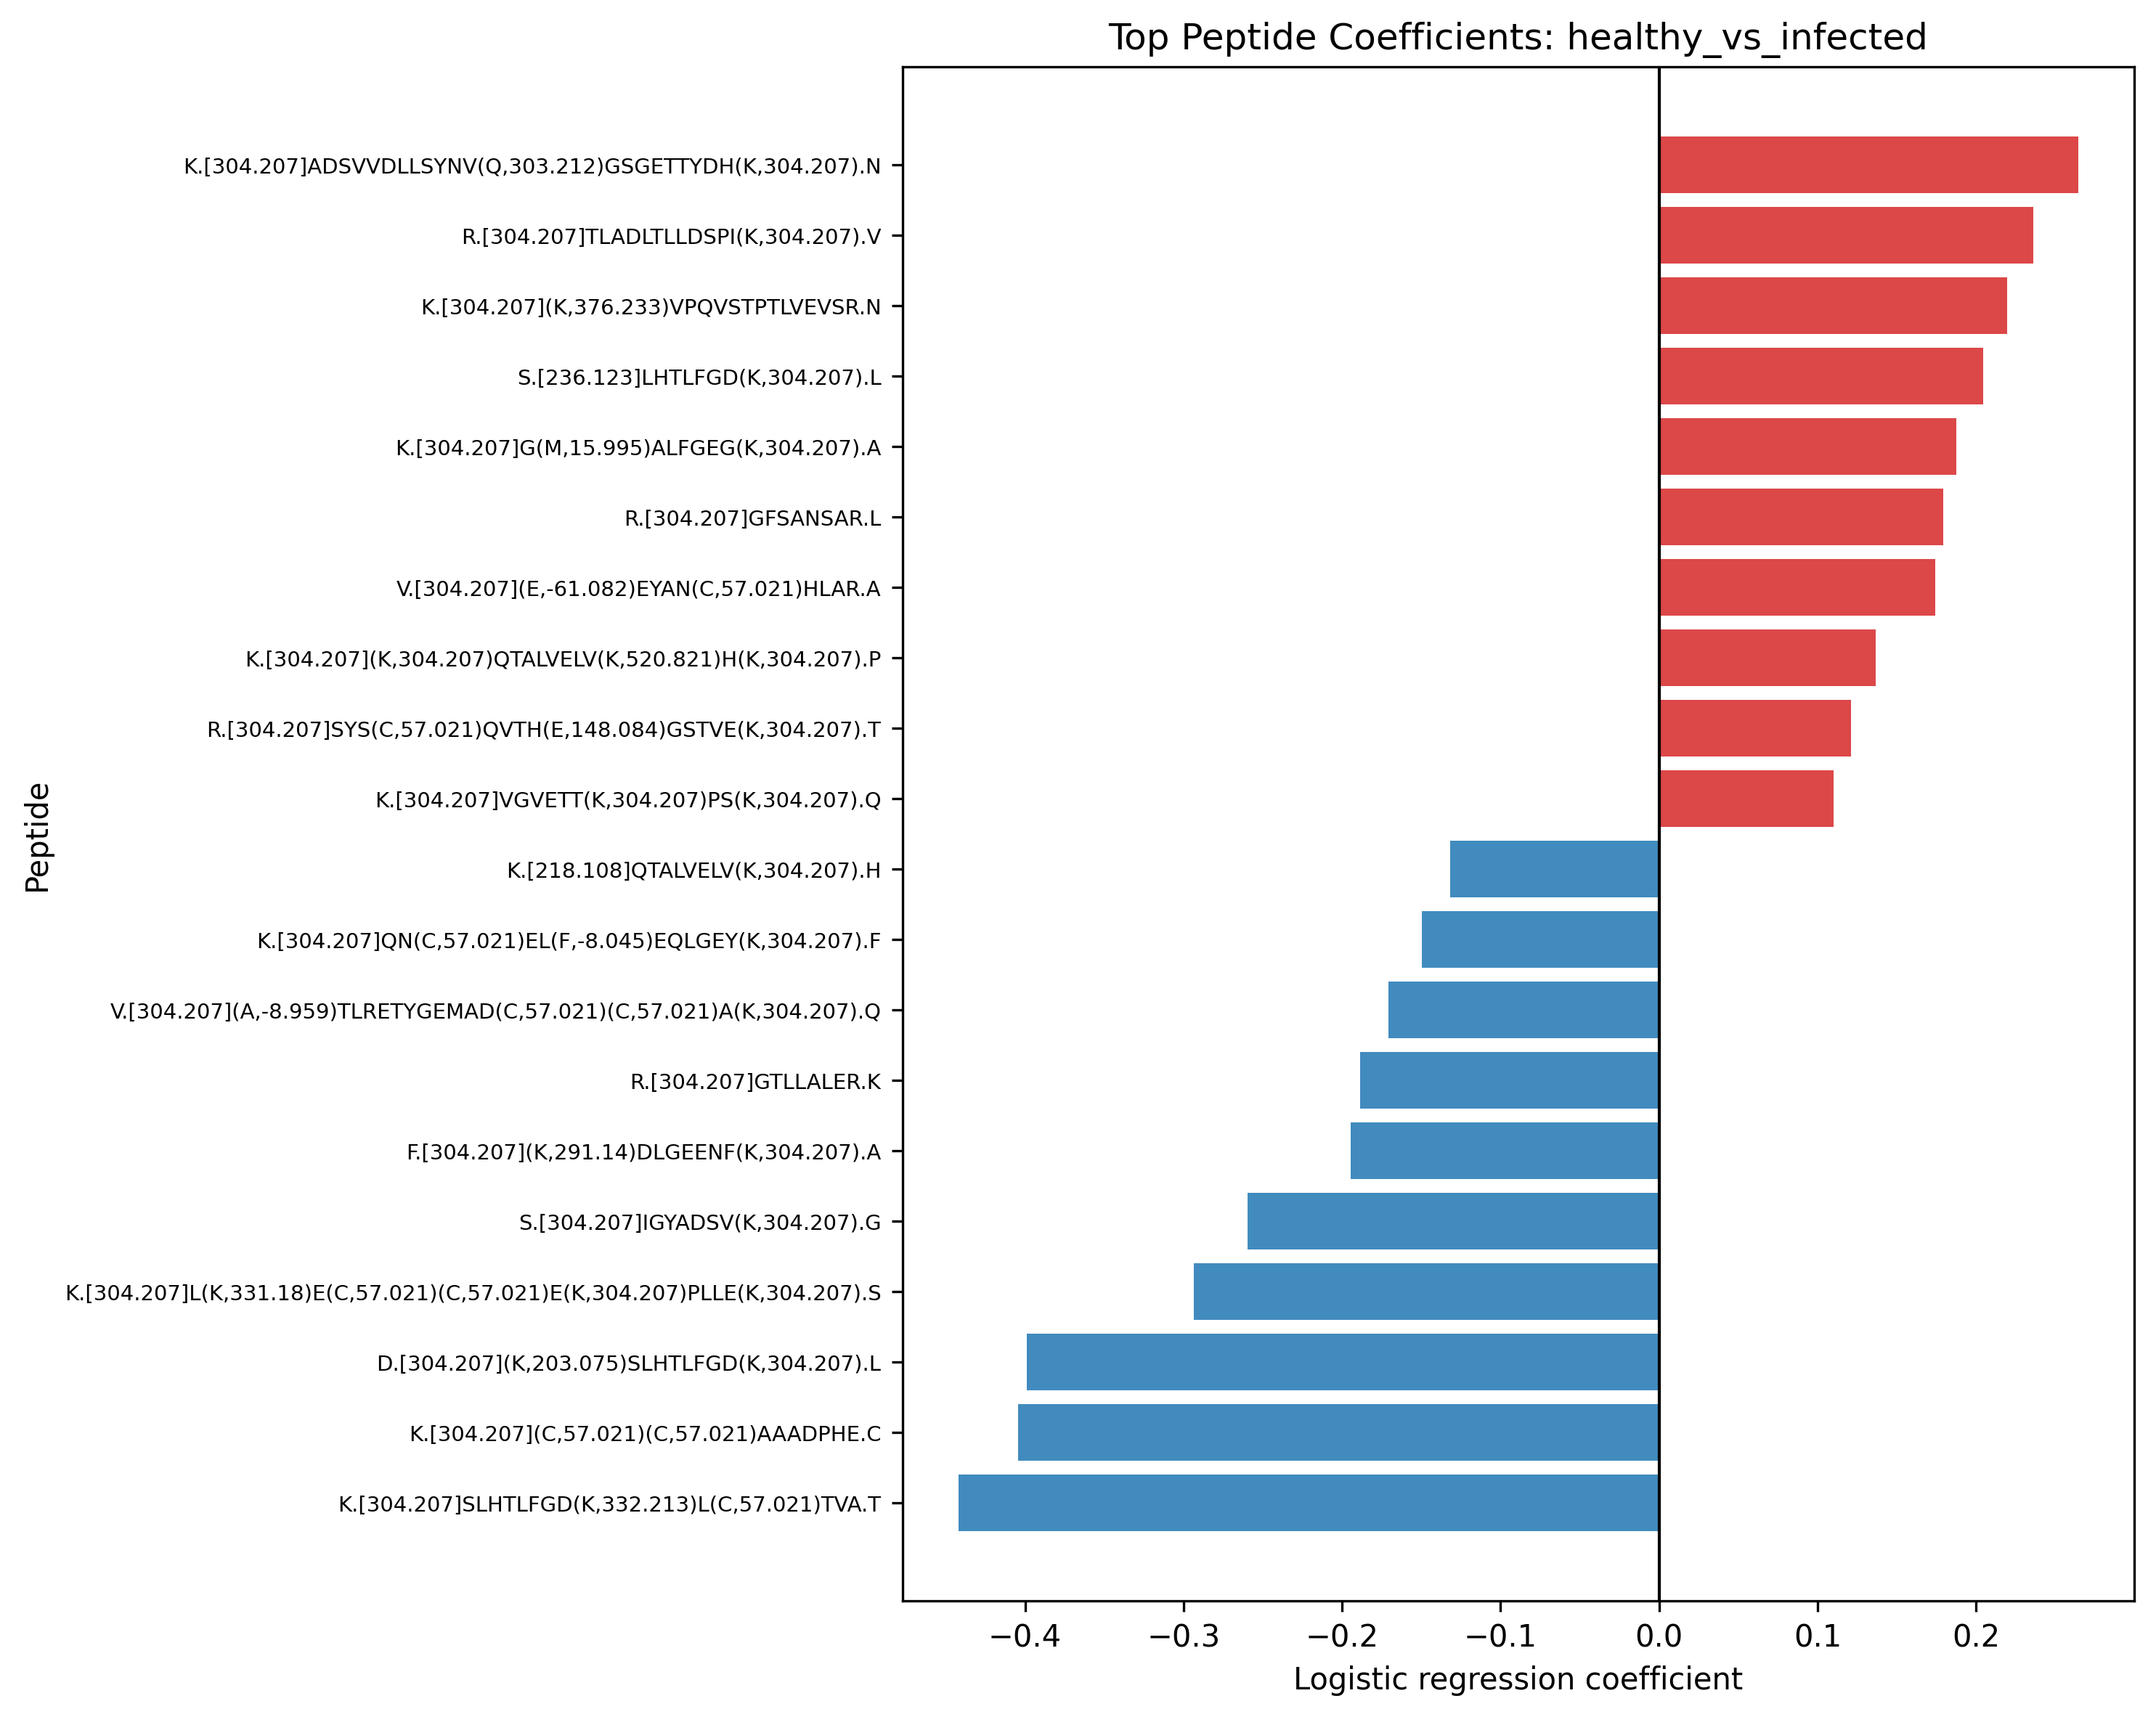

The file beside this chart, header and first rows:
task, peptide, coefficient, abs_coefficient
healthy_vs_infected, K.[304.207]SLHTLFGD(K,332.213)L(C,57.021…, -0.4421, 0.4421
healthy_vs_infected, K.[304.207](C,57.021)(C,57.021)AAADPHE.C, -0.4045, 0.4045
healthy_vs_infected, D.[304.207](K,203.075)SLHTLFGD(K,304.207…, -0.399, 0.399
healthy_vs_infected, K.[304.207]L(K,331.18)E(C,57.021)(C,57.0…, -0.2935, 0.2935
healthy_vs_infected, K.[304.207]ADSVVDLLSYNV(Q,303.212)GSGETT…, 0.2646, 0.2646
healthy_vs_infected, S.[304.207]IGYADSV(K,304.207).G, -0.2597, 0.2597
healthy_vs_infected, R.[304.207]TLADLTLLDSPI(K,304.207).V, 0.2363, 0.2363
healthy_vs_infected, K.[304.207](K,376.233)VPQVSTPTLVEVSR.N, 0.2194, 0.2194
healthy_vs_infected, S.[236.123]LHTLFGD(K,304.207).L, 0.2046, 0.2046
healthy_vs_infected, F.[304.207](K,291.14)DLGEENF(K,304.207).…, -0.1946, 0.1946
healthy_vs_infected, R.[304.207]GTLLALER.K, -0.1887, 0.1887
healthy_vs_infected, K.[304.207]G(M,15.995)ALFGEG(K,304.207).…, 0.1874, 0.1874
healthy_vs_infected, R.[304.207]GFSANSAR.L, 0.1791, 0.1791
healthy_vs_infected, V.[304.207](E,-61.082)EYAN(C,57.021)HLAR…, 0.1744, 0.1744
healthy_vs_infected, V.[304.207](A,-8.959)TLRETYGEMAD(C,57.02…, -0.1707, 0.1707
healthy_vs_infected, K.[304.207]QN(C,57.021)EL(F,-8.045)EQLGE…, -0.1496, 0.1496
healthy_vs_infected, K.[304.207](K,304.207)QTALVELV(K,520.821…, 0.1367, 0.1367
healthy_vs_infected, K.[218.108]QTALVELV(K,304.207).H, -0.132, 0.132
healthy_vs_infected, R.[304.207]SYS(C,57.021)QVTH(E,148.084)G…, 0.1211, 0.1211
healthy_vs_infected, K.[304.207]VGVETT(K,304.207)PS(K,304.207…, 0.1099, 0.1099
healthy_vs_infected, K.[304.207]LLLQ(M,15.995)DSSATAYGSTVS(K,…, 0.1069, 0.1069
healthy_vs_infected, E.[304.207](P,-19.106)ERNE(C,57.021)FLQH…, 0.09763, 0.09763
healthy_vs_infected, R.[304.207]R(P,40.04)(C,57.021)FSALEVDET…, -0.09287, 0.09287
healthy_vs_infected, K.[304.207]AV(M,15.995)DDFAAFVE(K,304.20…, -0.08962, 0.08962
healthy_vs_infected, K.[304.207]D(D,-9.869)NPNLPR.L, 0.08021, 0.08021
healthy_vs_infected, K.[304.207]T(K,304.207)GTFAHR.D, -0.07835, 0.07835
healthy_vs_infected, -.[304.207]EVQLV(E,-40.053)SGGGLVQPGGSLR…, 0.07679, 0.07679
healthy_vs_infected, H.[189.095]RF(K,304.207)DLGEENF(K,304.20…, -0.07589, 0.07589
healthy_vs_infected, R.[304.207](Q,-48.618)(K,304.207)LHELQE(…, -0.07424, 0.07424
healthy_vs_infected, K.[304.207]GTYGLS(C,57.021)QR.D, 0.07359, 0.07359
healthy_vs_infected, -.LKE(C,57.021)(C,57.021)EKPLLEK.-, 0.07108, 0.07108
healthy_vs_infected, R.[304.207]AEDTA(L,19.971)YY(C,57.021)A(…, -0.06501, 0.06501
healthy_vs_infected, K.[304.207]ALVQQ(M,15.014)EQLR.Q, -0.06103, 0.06103
healthy_vs_infected, E.[304.207](Y,-50.585)(K,304.207)FQNALLV…, 0.06073, 0.06073
healthy_vs_infected, R.[304.207]RHPDY(S,100.02)VVLLLR.L, -0.06012, 0.06012
healthy_vs_infected, N.[304.207]L(E,8.019)TGVPSR.F, 0.05969, 0.05969
healthy_vs_infected, R.[304.207]ETYGEMAD(C,203.811)(C,57.021)…, -0.05555, 0.05555
healthy_vs_infected, Q.[304.207]QLPG(T,-30.007)AP(K,304.207).…, 0.05395, 0.05395
healthy_vs_infected, R.[304.207]SG(K,304.207)DPNHFRPA.G, 0.05068, 0.05068
healthy_vs_infected, K.[304.207](A,42.052)EFAEVS(K,304.207).L, -0.04903, 0.04903
healthy_vs_infected, K.[304.207]QN(C,57.021)ELFEQLGE(Y,150.59…, -0.04673, 0.04673
healthy_vs_infected, D.[304.207](D,52.893)TWEPFASG(K,304.207)…, -0.04208, 0.04208
healthy_vs_infected, K.[304.207]LLDNWDS(V,-36.013).T, -0.03959, 0.03959
healthy_vs_infected, R.[304.207]ETYGE(M,129.087)AD(C,57.021)(…, -0.03808, 0.03808
healthy_vs_infected, T.[214.065]IFENLAN(K,304.207).A, -0.03649, 0.03649
healthy_vs_infected, V.[198.146]SVLTVLHQDWLNG(K,304.207)EY(K,…, 0.03627, 0.03627
healthy_vs_infected, K.[304.207]SELTQQLNALFQD(K,304.207).L, -0.03375, 0.03375
healthy_vs_infected, K.[304.207]LLLQMDSSATAYGSTVS(K,304.207).…, 0.03155, 0.03155
healthy_vs_infected, R.[304.207]V(K,304.207)DLATVYVDVL(K,304.…, -0.03016, 0.03016
healthy_vs_infected, R.[304.207]I(K,304.207)VTTSQDMLSIME(K,30…, 0.02926, 0.02926
healthy_vs_infected, K.{302.165}[304.207]ADD(K,304.207)ET(C,5…, 0.02852, 0.02852
healthy_vs_infected, K.[304.207]AVMDD(F,14.909)AAFVE(K,304.20…, -0.02527, 0.02527
healthy_vs_infected, K.[304.207]LVNEVTEF(A,156.104)(K,304.207…, -0.02373, 0.02373
healthy_vs_infected, R.[304.207]VMPI(C,57.021)(L,37.949)PS(K,…, 0.02208, 0.02208
healthy_vs_infected, K.[304.207]QT(M,15.995)VDSS(C,57.021)R.I, 0.01967, 0.01967
healthy_vs_infected, R.[304.207](G,304.213)SSVIH(C,57.021)DAD…, 0.01901, 0.01901
healthy_vs_infected, R.[304.207](A,272.187)DLA(K,304.207)YI(C…, -0.01809, 0.01809
healthy_vs_infected, R.[304.207](M,15.995)ELERPGGNEITR.G, 0.01749, 0.01749
healthy_vs_infected, D.[304.207]ASNLE(T,13.978)GVPSR.F, 0.01382, 0.01382
healthy_vs_infected, K.[304.207]NMEVSVA(T,-36.018)T.T, 0.01346, 0.01346
... 4,940 more rows
